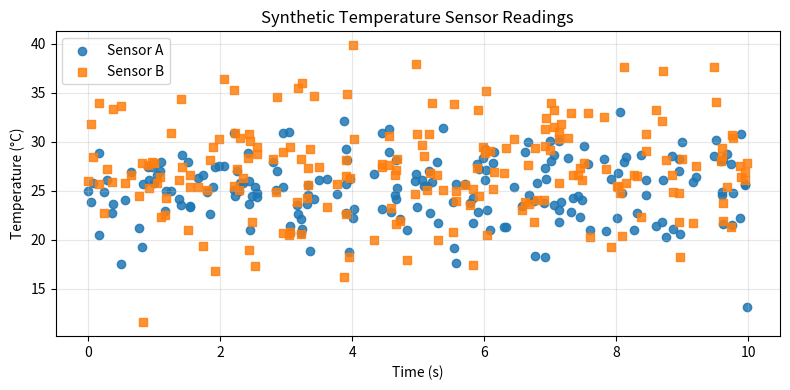

Recreate this plot in Python.
"""Utilities for generating and plotting synthetic sensor data.

This module provides generate_data(seed) which reproduces the synthetic
temperature readings used in the notebook, plus small plotting helpers.
"""

from typing import Tuple, Union
import numpy as np
from matplotlib.axes import Axes


def generate_data(seed: Union[int, str]) -> Tuple[np.ndarray, np.ndarray, np.ndarray]:
    """Generate synthetic temperature readings for two sensors.

    Parameters
    ----------
    seed : int or str
        Seed for the random number generator. Strings like ``"0707"`` are
        converted to the integer ``707`` so leading zeros are handled sensibly.

    Returns
    -------
    timestamps : numpy.ndarray, shape (200,)
        Sorted timestamps uniformly sampled from [0, 10] seconds.

    sensor_a : numpy.ndarray, shape (200,)
        Sensor A readings drawn from Normal(mean=25.0, std=3.0).

    sensor_b : numpy.ndarray, shape (200,)
        Sensor B readings drawn from Normal(mean=27.0, std=4.5).

    Notes
    -----
    Uses :func:`numpy.random.default_rng` for reproducible draws.
    """
    try:
        seed_int = int(str(seed))
    except Exception:
        seed_int = abs(hash(seed)) % (2**32 - 1)

    rng = np.random.default_rng(seed_int)
    n = 200
    timestamps = np.sort(rng.uniform(0.0, 10.0, size=n))
    sensor_a = rng.normal(loc=25.0, scale=3.0, size=n)
    sensor_b = rng.normal(loc=27.0, scale=4.5, size=n)
    return timestamps, sensor_a, sensor_b


def plot_scatter(ax: Axes, timestamps: np.ndarray, sensor_a: np.ndarray, sensor_b: np.ndarray) -> None:
    """Draw scatter traces for two sensors on the provided Axes.

    This function modifies the given Axes in-place and returns None. It is
    intended for use in scripts that create figures/axes externally, e.g.
    ``fig, ax = plt.subplots()``.

    Parameters
    ----------
    ax : matplotlib.axes.Axes
        The Axes object to draw on (modified in place).

    timestamps : numpy.ndarray, shape (n,)
        1-D array of time values for the x-axis.

    sensor_a : numpy.ndarray, shape (n,)
        1-D array of Sensor A temperature readings.

    sensor_b : numpy.ndarray, shape (n,)
        1-D array of Sensor B temperature readings.

    Returns
    -------
    None

    Notes
    -----
    The function uses small marker sizes and alpha blending so overlapping
    points remain visible. It sets axis labels, a title, a legend, and a
    light grid.
    """
    # plot Sensor A
    ax.scatter(timestamps, sensor_a, s=36, alpha=0.85, marker='o', label='Sensor A', c='C0')
    # plot Sensor B
    ax.scatter(timestamps, sensor_b, s=36, alpha=0.85, marker='s', label='Sensor B', c='C1')

    ax.set_xlabel('Time (s)')
    ax.set_ylabel('Temperature (°C)')
    ax.set_title('Synthetic Temperature Sensor Readings')
    ax.legend()
    ax.grid(alpha=0.3)
    # function modifies ax in place; return None explicitly
    return None


if __name__ == '__main__':
    # quick manual test
    import matplotlib.pyplot as plt

    ts, a, b = generate_data('0707')
    fig, ax = plt.subplots(figsize=(8,4))
    plot_scatter(ax, ts, a, b)
    plt.tight_layout()
    plt.show()
# Create plot_scatter(sensor_a, sensor_b, timestamps, ax) that draws
# the scatter plot from the notebook onto the given Axes object.
# NumPy-style docstring. Modifies ax in place, returns None.
